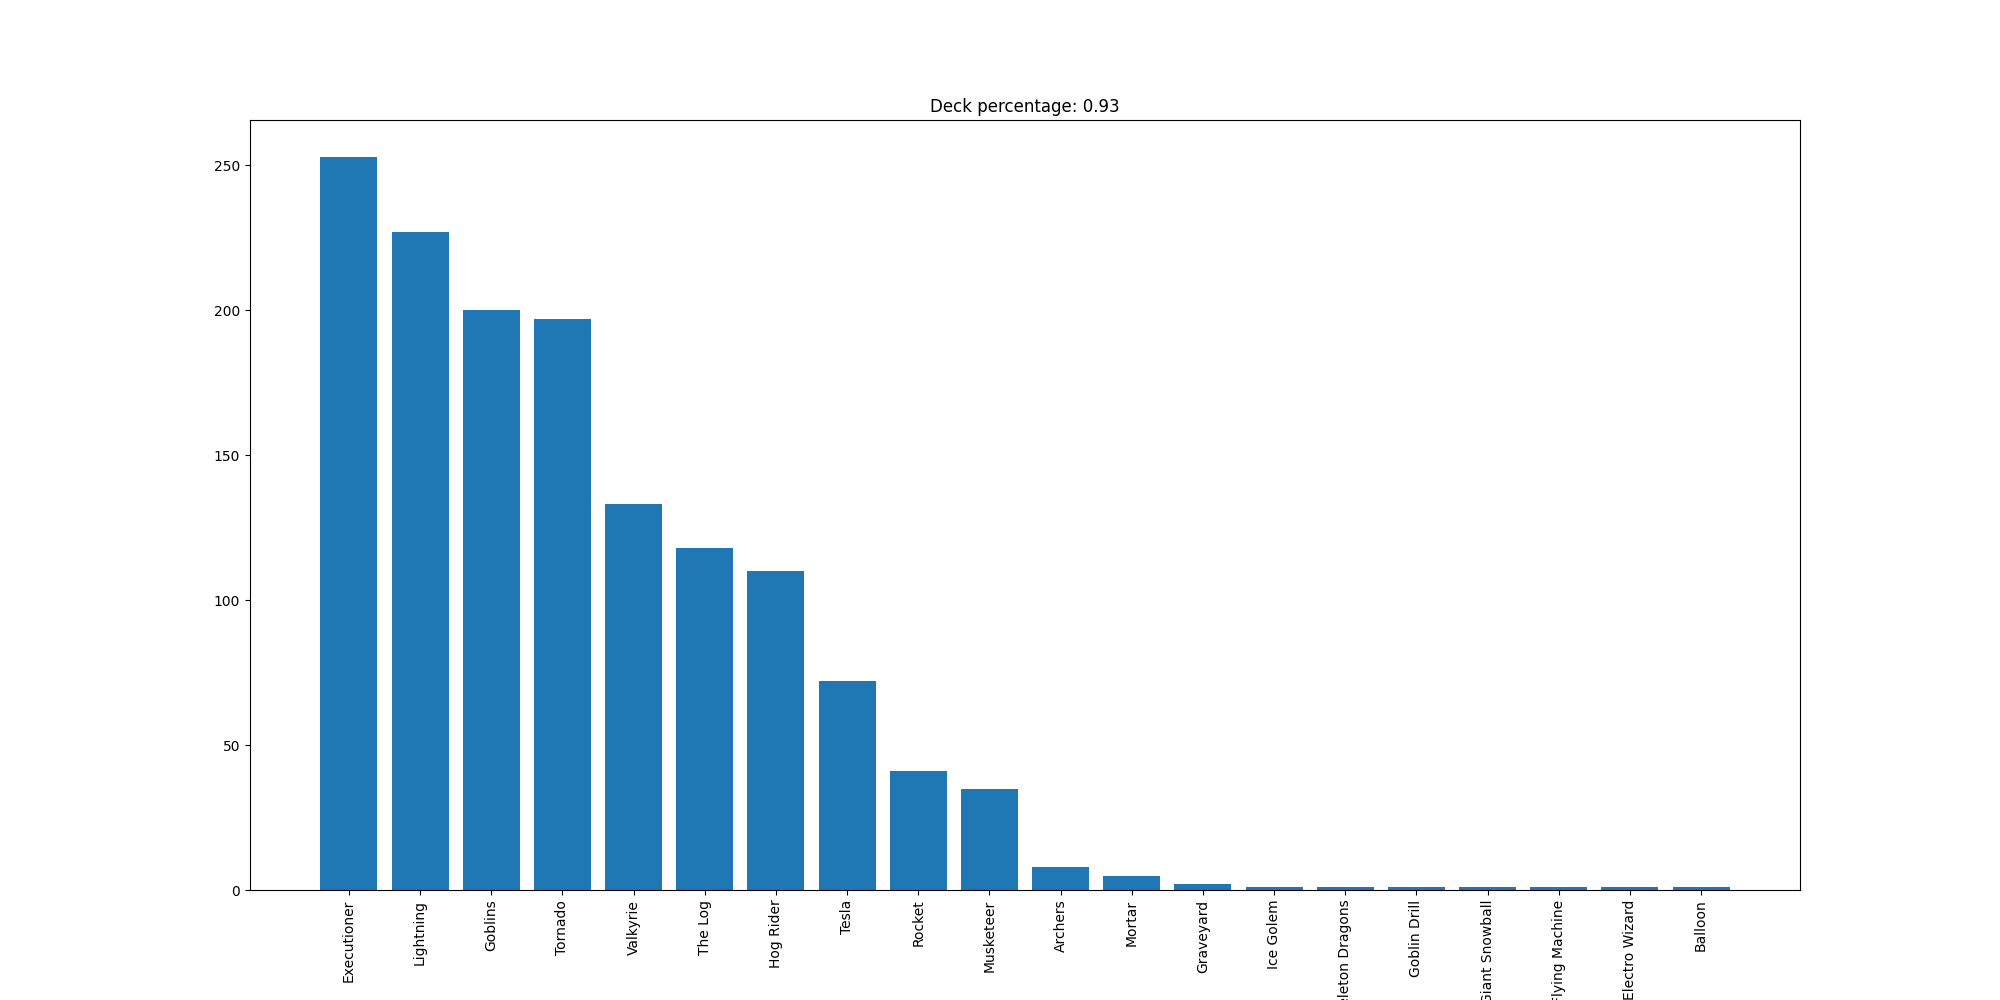

Source data for this figure (header and first rows):
Executioner, 253
Lightning, 227
Goblins, 200
Tornado, 197
Valkyrie, 133
The Log, 118
Hog Rider, 110
Tesla, 72
Rocket, 41
Musketeer, 35
Archers, 8
Mortar, 5
Graveyard, 2
Ice Golem, 1
Skeleton Dragons, 1
Goblin Drill, 1
Giant Snowball, 1
Flying Machine, 1
Electro Wizard, 1
Balloon, 1
